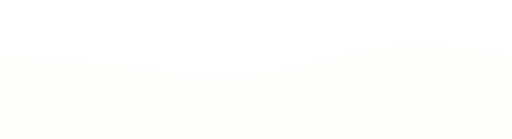
t = 0.00 s
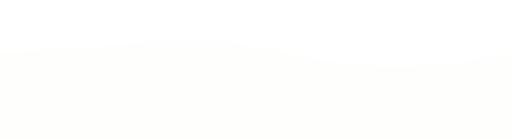
t = 1.50 s
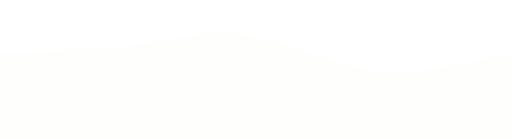
t = 2.50 s
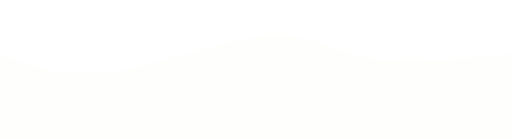
t = 4.00 s
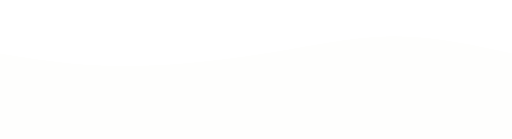
t = 5.50 s
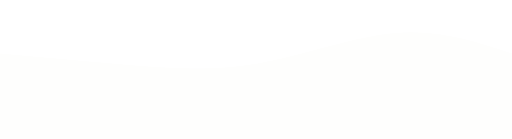
t = 6.50 s

The animated SVG that drew these frames (rendered in a browser with its animation timeline set to each time). Animation: 1 CSS @keyframes rule; one cycle of 8.00 s, repeats indefinitely.

<svg width="100%" height="100%" id="svg" viewBox="0 0 1440 390" xmlns="http://www.w3.org/2000/svg" class="transition duration-300 ease-in-out delay-150"><style>
          .path-0{
            animation:pathAnim-0 8s;
            animation-timing-function: linear;
            animation-iteration-count: infinite;
          }
          @keyframes pathAnim-0{
            0%{
              d: path("M 0,400 L 0,150 C 132.64285714285714,159.64285714285714 265.2857142857143,169.28571428571428 381,184 C 496.7142857142857,198.71428571428572 595.5,218.50000000000003 712,204 C 828.5,189.49999999999997 962.7142857142858,140.71428571428572 1087,126 C 1211.2857142857142,111.28571428571429 1325.642857142857,130.64285714285714 1440,150 L 1440,400 L 0,400 Z");
            }
            25%{
              d: path("M 0,400 L 0,150 C 149.64285714285717,131.32142857142856 299.28571428571433,112.64285714285714 409,98 C 518.7142857142857,83.35714285714286 588.4999999999999,72.74999999999999 689,100 C 789.5000000000001,127.25000000000001 920.7142857142858,192.35714285714286 1051,207 C 1181.2857142857142,221.64285714285714 1310.642857142857,185.82142857142856 1440,150 L 1440,400 L 0,400 Z");
            }
            50%{
              d: path("M 0,400 L 0,150 C 90.03571428571428,185.03571428571428 180.07142857142856,220.07142857142858 315,201 C 449.92857142857144,181.92857142857142 629.75,108.75 750,99 C 870.25,89.25 930.9285714285713,142.92857142857144 1036,162 C 1141.0714285714287,181.07142857142856 1290.5357142857142,165.53571428571428 1440,150 L 1440,400 L 0,400 Z");
            }
            75%{
              d: path("M 0,400 L 0,150 C 108.03571428571428,160.75 216.07142857142856,171.5 336,180 C 455.92857142857144,188.5 587.7499999999999,194.75 724,170 C 860.2500000000001,145.25 1000.9285714285713,89.5 1121,81 C 1241.0714285714287,72.5 1340.5357142857142,111.25 1440,150 L 1440,400 L 0,400 Z");
            }
            100%{
              d: path("M 0,400 L 0,150 C 132.64285714285714,159.64285714285714 265.2857142857143,169.28571428571428 381,184 C 496.7142857142857,198.71428571428572 595.5,218.50000000000003 712,204 C 828.5,189.49999999999997 962.7142857142858,140.71428571428572 1087,126 C 1211.2857142857142,111.28571428571429 1325.642857142857,130.64285714285714 1440,150 L 1440,400 L 0,400 Z");
            }
          }</style><path d="M 0,400 L 0,150 C 132.64285714285714,159.64285714285714 265.2857142857143,169.28571428571428 381,184 C 496.7142857142857,198.71428571428572 595.5,218.50000000000003 712,204 C 828.5,189.49999999999997 962.7142857142858,140.71428571428572 1087,126 C 1211.2857142857142,111.28571428571429 1325.642857142857,130.64285714285714 1440,150 L 1440,400 L 0,400 Z" stroke="none" stroke-width="0" fill="#fefefd" fill-opacity="1" class="transition-all duration-300 ease-in-out delay-150 path-0"></path></svg>
